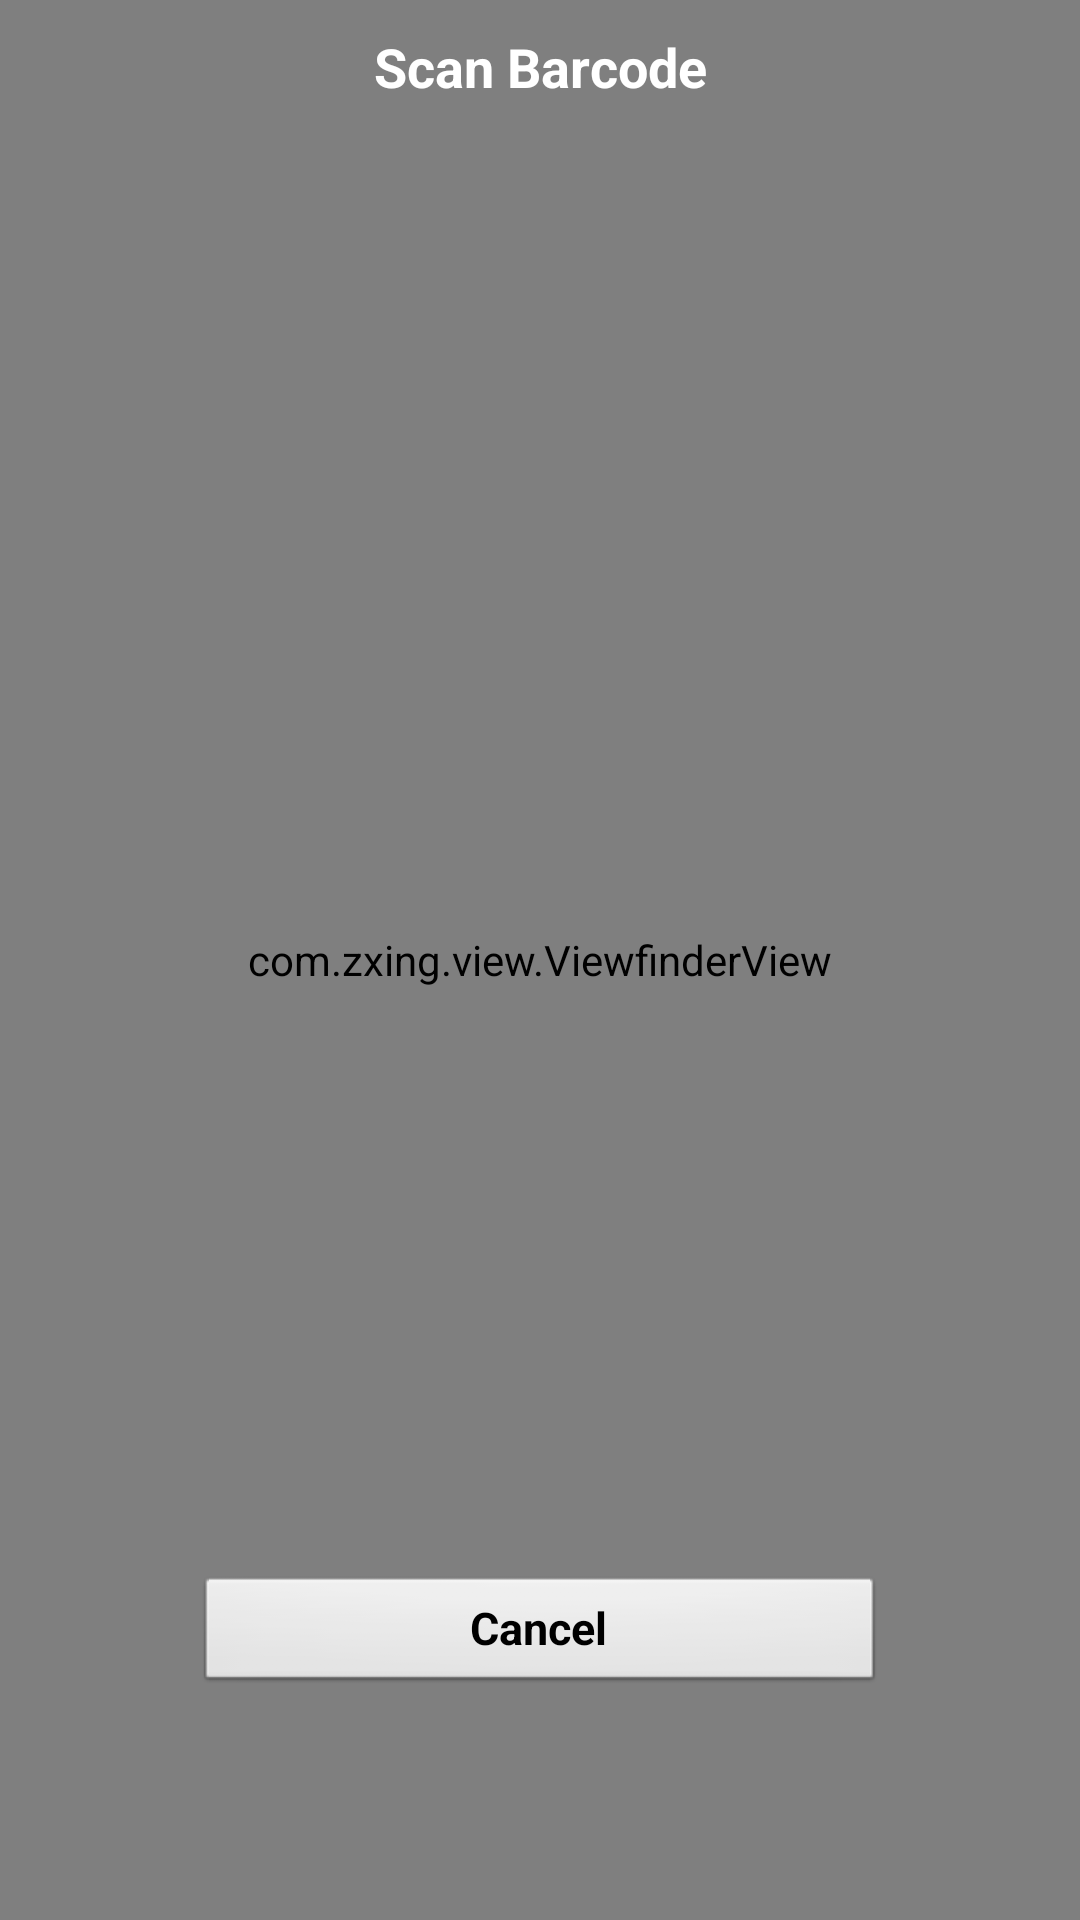

Produce the Android XML layout that renders to this screen, including the resource entries it uses.
<!-- AndroidManifest.xml: application theme AppTheme -->
<!-- res/layout/camera.xml -->
<?xml version="1.0" encoding="utf-8"?>
<FrameLayout xmlns:android="http://schemas.android.com/apk/res/android"
    android:layout_width="fill_parent"
    android:layout_height="fill_parent" >

    <SurfaceView
        android:id="@+id/preview_view"
        android:layout_width="match_parent"
        android:layout_height="match_parent"
        android:layout_gravity="center" />

    <com.zxing.view.ViewfinderView
        android:id="@+id/viewfinder_view"
        android:layout_width="match_parent"
        android:layout_height="match_parent" />

    <RelativeLayout
        android:layout_width="match_parent"
        android:layout_height="match_parent"
        android:layout_gravity="center" >

        <TextView
            android:layout_width="fill_parent"
            android:layout_height="wrap_content"
            android:layout_alignParentTop="true"
            android:layout_centerInParent="true"
            android:background="@drawable/navbar"
            android:gravity="center"
            android:paddingBottom="10dp"
            android:paddingTop="10dp"
            android:text="Scan Barcode"
            android:textColor="@android:color/white"
            android:textSize="18sp"
            android:textStyle="bold" />

        <Button
            android:id="@+id/btn_cancel_scan"
            android:layout_width="230dp"
            android:layout_height="40dp"
            android:layout_alignParentBottom="true"
            android:layout_centerInParent="true"
            android:layout_marginBottom="75dp"
            android:text="Cancel"
            android:textSize="15sp"
            android:textStyle="bold" />
    </RelativeLayout>

</FrameLayout>
<!-- resources referenced by this layout -->
<resources>
  <style name="AppTheme" parent="AppBaseTheme">
          
      </style>
  <style name="AppBaseTheme" parent="android:Theme.Light">
          
      </style>
</resources>
